Photos from the image-classification dataset "dogImages" in the GitHub repository mhmohona/Udacity-DeepLearning-Nanodegree-Phase2. Its 133 classes are: Affenpinscher, Afghan hound, Airedale terrier, Akita, Alaskan malamute, American Eskimo dog, American foxhound, American Staffordshire terrier, American water spaniel, Anatolian shepherd dog, Australian cattle dog, Australian shepherd, Australian terrier, Basenji, Basset hound, Beagle, Bearded collie, Beauceron, Bedlington terrier, Belgian Malinois, Belgian sheepdog, Belgian Tervuren, Bernese mountain dog, Bichon Frise, black and tan coonhound, black Russian terrier, Bloodhound, Bluetick coonhound, Border collie, Border terrier, Borzoi, Boston terrier, Bouvier des Flandres, Boxer, Boykin spaniel, Briard, Brittany, Brussels griffon, Bull terrier, Bulldog, Bullmastiff, Cairn terrier, Canaan dog, Cane Corso, Cardigan Welsh corgi, Cavalier King Charles spaniel, Chesapeake Bay retriever, Chihuahua, Chinese crested, Chinese Shar-Pei, Chow Chow, Clumber spaniel, Cocker spaniel, Collie, curly-coated retriever, Dachshund, Dalmatian, Dandie Dinmont terrier, Doberman pinscher, Dogue de Bordeaux, English cocker spaniel, English setter, English springer spaniel, English toy spaniel, Entlebucher mountain dog, field spaniel, Finnish spitz, flat-coated retriever, French bulldog, German pinscher, German shepherd dog, German shorthaired pointer, German wirehaired pointer, giant schnauzer, Glen of Imaal terrier, golden retriever, Gordon setter, Great Dane, Great Pyrenees, greater Swiss mountain dog, Greyhound, Havanese, Ibizan hound, Icelandic sheepdog, Irish red and white setter, Irish setter, Irish terrier, Irish water spaniel, Irish wolfhound, Italian greyhound, Japanese chin, Keeshond, Kerry blue terrier, Komondor, Kuvasz, Labrador retriever, Lakeland terrier, Leonberger, Lhasa Apso, Lowchen, Maltese, Manchester terrier, Mastiff, miniature schnauzer, Neapolitan mastiff, Newfoundland, Norfolk terrier, Norwegian Buhund, Norwegian elkhound, Norwegian Lundehund, Norwich terrier, Nova Scotia duck tolling retriever, Old English sheepdog, Otterhound, Papillon, Parson Russell terrier, Pekingese, Pembroke Welsh corgi, Petit Basset Griffon Vendeen, Pharaoh hound, Plott, Pointer, Pomeranian, Poodle, Portuguese water dog, Saint Bernard, silky terrier, smooth fox terrier, Tibetan mastiff, Welsh springer spaniel, wirehaired pointing griffon, Xoloitzcuintli, Yorkshire terrier.

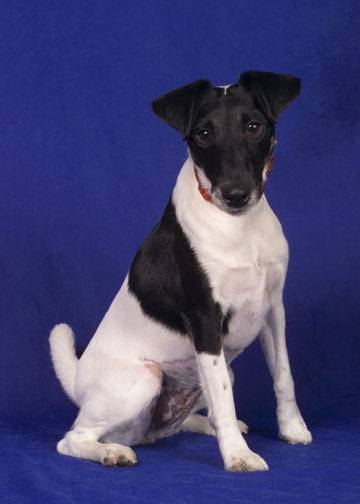
Label: smooth fox terrier

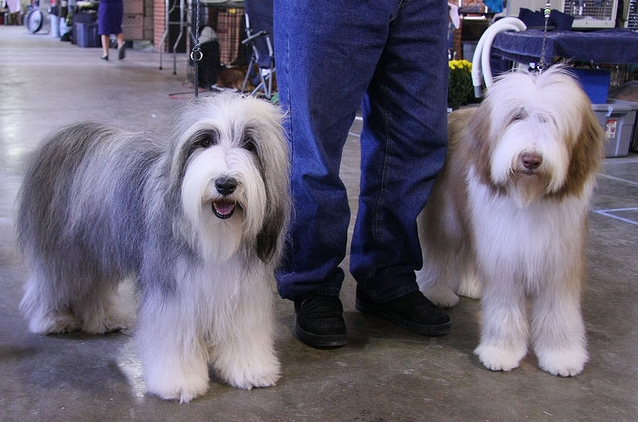
Label: Bearded collie

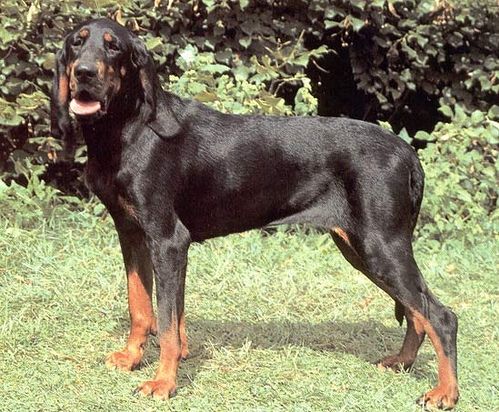
Label: black and tan coonhound

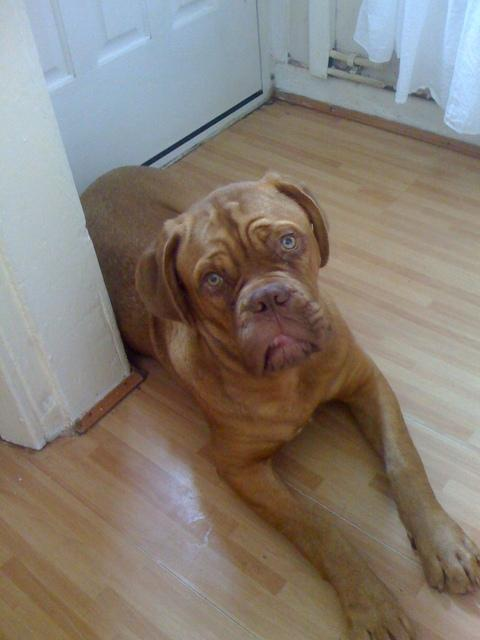
Label: Dogue de Bordeaux

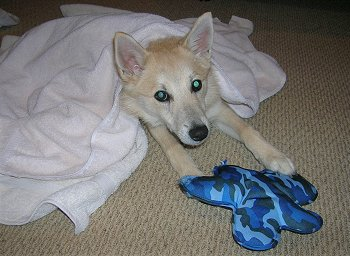
Label: Norwegian Buhund

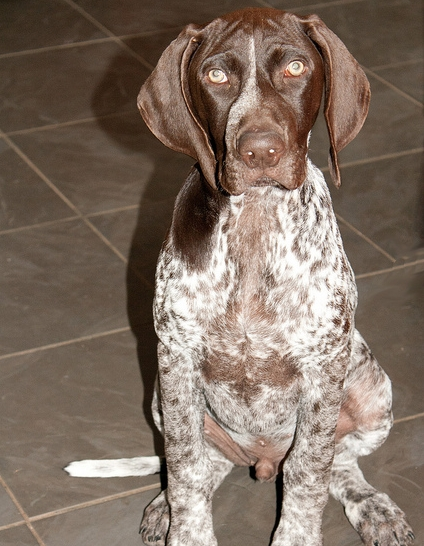
Label: German shorthaired pointer
